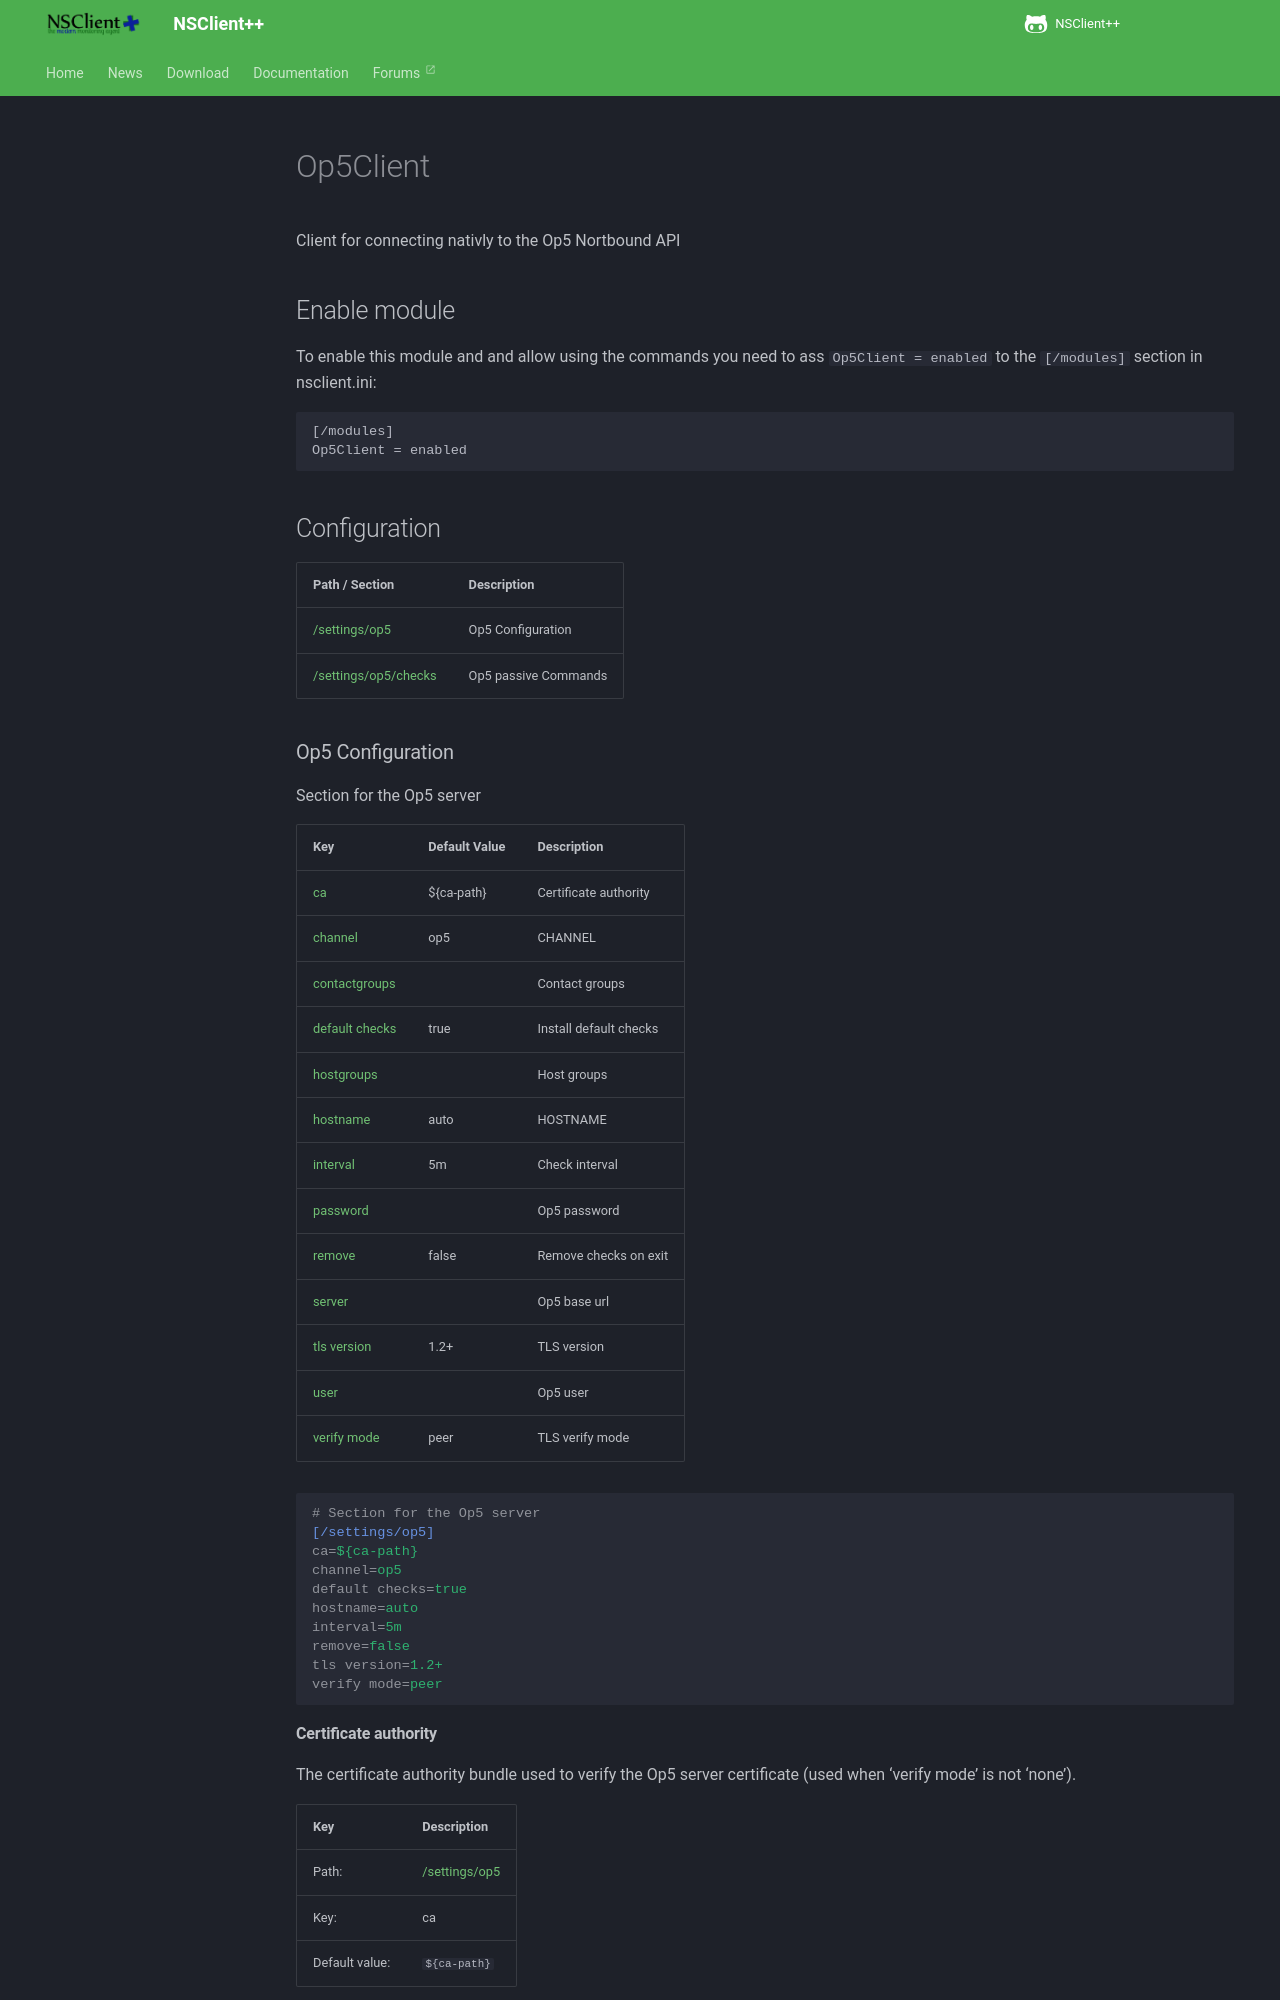

repository: mickem/www.nsclient.org · page: docs/reference/misc/Op5Client/index.html · generator: mkdocs

# Op5Client

Client for connecting nativly to the Op5 Nortbound API

## Enable module

To enable this module and and allow using the commands you need to ass `Op5Client = enabled` to the `[/modules]` section in nsclient.ini:

```
[/modules]
Op5Client = enabled
```


## Configuration

| Path / Section                                | Description          |
|-----------------------------------------------|----------------------|
| [/settings/op5](#op5-configuration)           | Op5 Configuration    |
| [/settings/op5/checks](#op5-passive-commands) | Op5 passive Commands |


### Op5 Configuration <a id="/settings/op5"></a>

Section for the Op5 server

| Key                                       | Default Value | Description            |
|-------------------------------------------|---------------|------------------------|
| [ca](#certificate-authority)              | ${ca-path}    | Certificate authority  |
| [channel](#channel)                       | op5           | CHANNEL                |
| [contactgroups](#contact-groups)          |               | Contact groups         |
| [default checks](#install-default-checks) | true          | Install default checks |
| [hostgroups](#host-groups)                |               | Host groups            |
| [hostname](#hostname)                     | auto          | HOSTNAME               |
| [interval](#check-interval)               | 5m            | Check interval         |
| [password](#op5-password)                 |               | Op5 password           |
| [remove](#remove-checks-on-exit)          | false         | Remove checks on exit  |
| [server](#op5-base-url)                   |               | Op5 base url           |
| [tls version](#tls-version)               | 1.2+          | TLS version            |
| [user](#op5-user)                         |               | Op5 user               |
| [verify mode](#tls-verify-mode)           | peer          | TLS verify mode        |


```ini
# Section for the Op5 server
[/settings/op5]
ca=${ca-path}
channel=op5
default checks=true
hostname=auto
interval=5m
remove=false
tls version=1.2+
verify mode=peer
```
